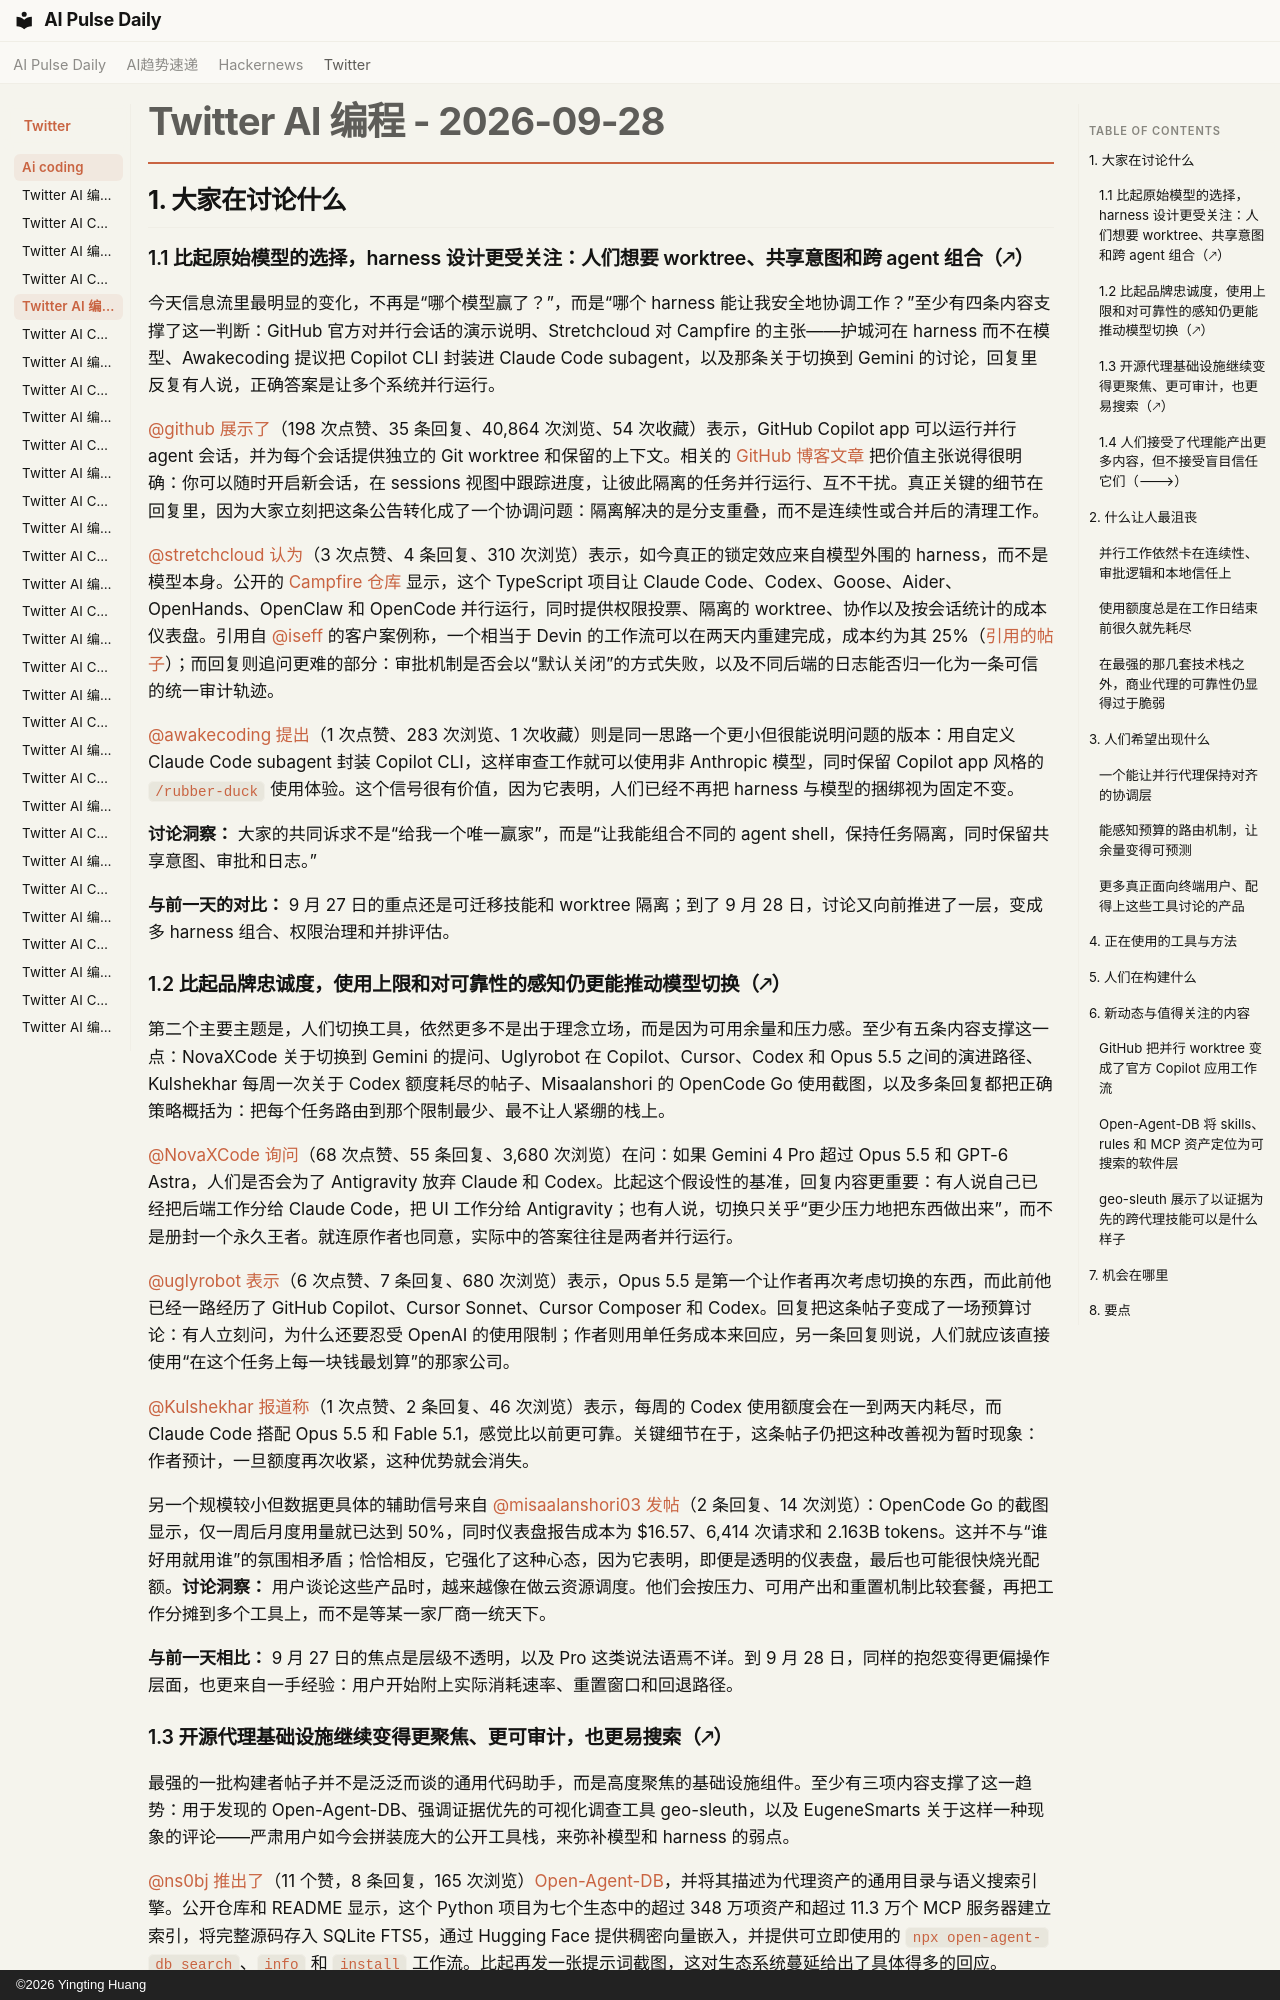

repository: vibewatch/vibewatch.github.io · page: twitter/ai-coding/2026-09-28.zh/index.html · generator: mkdocs · copyright: ©2026 Yingting Huang

# Twitter AI 编程 - 2026-09-28

## 1. 大家在讨论什么

### 1.1 比起原始模型的选择，harness 设计更受关注：人们想要 worktree、共享意图和跨 agent 组合（🡕）

今天信息流里最明显的变化，不再是“哪个模型赢了？”，而是“哪个 harness 能让我安全地协调工作？”至少有四条内容支撑了这一判断：GitHub 官方对并行会话的演示说明、Stretchcloud 对 Campfire 的主张——护城河在 harness 而不在模型、Awakecoding 提议把 Copilot CLI 封装进 Claude Code subagent，以及那条关于切换到 Gemini 的讨论，回复里反复有人说，正确答案是让多个系统并行运行。

[@github](https://x.com/github) [展示了](https://x.com/github/status/2104298872029741366)（198 次点赞、35 条回复、40,864 次浏览、54 次收藏）表示，GitHub Copilot app 可以运行并行 agent 会话，并为每个会话提供独立的 Git worktree 和保留的上下文。相关的 [GitHub 博客文章](https://github.blog/ai-and-ml/github-copilot/github-copilot-app-for-beginners-run-several-agents-at-once/?utm_source=x-beginners-run-several-agents&utm_medium=social&utm_campaign=github-app-cli-Q1-push) 把价值主张说得很明确：你可以随时开启新会话，在 sessions 视图中跟踪进度，让彼此隔离的任务并行运行、互不干扰。真正关键的细节在回复里，因为大家立刻把这条公告转化成了一个协调问题：隔离解决的是分支重叠，而不是连续性或合并后的清理工作。

[@stretchcloud](https://x.com/stretchcloud) [认为](https://x.com/stretchcloud/status/2104379313243955702)（3 次点赞、4 条回复、310 次浏览）表示，如今真正的锁定效应来自模型外围的 harness，而不是模型本身。公开的 [Campfire 仓库](https://github.com/stretchcloud/campfire) 显示，这个 TypeScript 项目让 Claude Code、Codex、Goose、Aider、OpenHands、OpenClaw 和 OpenCode 并行运行，同时提供权限投票、隔离的 worktree、协作以及按会话统计的成本仪表盘。引用自 [@iseff](https://x.com/iseff) 的客户案例称，一个相当于 Devin 的工作流可以在两天内重建完成，成本约为其 25%（[引用的帖子](https://x.com/iseff/status/2103995821540708639)）；而回复则追问更难的部分：审批机制是否会以“默认关闭”的方式失败，以及不同后端的日志能否归一化为一条可信的统一审计轨迹。

[@awakecoding](https://x.com/awakecoding) [提出](https://x.com/awakecoding/status/2104328356712083719)（1 次点赞、283 次浏览、1 次收藏）则是同一思路一个更小但很能说明问题的版本：用自定义 Claude Code subagent 封装 Copilot CLI，这样审查工作就可以使用非 Anthropic 模型，同时保留 Copilot app 风格的 `/rubber-duck` 使用体验。这个信号很有价值，因为它表明，人们已经不再把 harness 与模型的捆绑视为固定不变。

**讨论洞察：** 大家的共同诉求不是“给我一个唯一赢家”，而是“让我能组合不同的 agent shell，保持任务隔离，同时保留共享意图、审批和日志。”

**与前一天的对比：** 9 月 27 日的重点还是可迁移技能和 worktree 隔离；到了 9 月 28 日，讨论又向前推进了一层，变成多 harness 组合、权限治理和并排评估。

### 1.2 比起品牌忠诚度，使用上限和对可靠性的感知仍更能推动模型切换（🡕）

第二个主要主题是，人们切换工具，依然更多不是出于理念立场，而是因为可用余量和压力感。至少有五条内容支撑这一点：NovaXCode 关于切换到 Gemini 的提问、Uglyrobot 在 Copilot、Cursor、Codex 和 Opus 5.5 之间的演进路径、Kulshekhar 每周一次关于 Codex 额度耗尽的帖子、Misaalanshori 的 OpenCode Go 使用截图，以及多条回复都把正确策略概括为：把每个任务路由到那个限制最少、最不让人紧绷的栈上。

[@NovaXCode](https://x.com/NovaXCode) [询问](https://x.com/NovaXCode/status/2104247253544362145)（68 次点赞、55 条回复、3,680 次浏览）在问：如果 Gemini 4 Pro 超过 Opus 5.5 和 GPT-6 Astra，人们是否会为了 Antigravity 放弃 Claude 和 Codex。比起这个假设性的基准，回复内容更重要：有人说自己已经把后端工作分给 Claude Code，把 UI 工作分给 Antigravity；也有人说，切换只关乎“更少压力地把东西做出来”，而不是册封一个永久王者。就连原作者也同意，实际中的答案往往是两者并行运行。

[@uglyrobot](https://x.com/uglyrobot) [表示](https://x.com/uglyrobot/status/2104358801486790990)（6 次点赞、7 条回复、680 次浏览）表示，Opus 5.5 是第一个让作者再次考虑切换的东西，而此前他已经一路经历了 GitHub Copilot、Cursor Sonnet、Cursor Composer 和 Codex。回复把这条帖子变成了一场预算讨论：有人立刻问，为什么还要忍受 OpenAI 的使用限制；作者则用单任务成本来回应，另一条回复则说，人们就应该直接使用“在这个任务上每一块钱最划算”的那家公司。

[@Kulshekhar](https://x.com/Kulshekhar) [报道称](https://x.com/Kulshekhar/status/2104397461032927624)（1 次点赞、2 条回复、46 次浏览）表示，每周的 Codex 使用额度会在一到两天内耗尽，而 Claude Code 搭配 Opus 5.5 和 Fable 5.1，感觉比以前更可靠。关键细节在于，这条帖子仍把这种改善视为暂时现象：作者预计，一旦额度再次收紧，这种优势就会消失。

另一个规模较小但数据更具体的辅助信号来自 [@misaalanshori03](https://x.com/misaalanshori03) [发帖](https://x.com/misaalanshori03/status/2104386239608902067)（2 条回复、14 次浏览）：OpenCode Go 的截图显示，仅一周后月度用量就已达到 50%，同时仪表盘报告成本为 $16.57、6,414 次请求和 2.163B tokens。这并不与“谁好用就用谁”的氛围相矛盾；恰恰相反，它强化了这种心态，因为它表明，即便是透明的仪表盘，最后也可能很快烧光配额。**讨论洞察：** 用户谈论这些产品时，越来越像在做云资源调度。他们会按压力、可用产出和重置机制比较套餐，再把工作分摊到多个工具上，而不是等某一家厂商一统天下。

**与前一天相比：** 9 月 27 日的焦点是层级不透明，以及 Pro 这类说法语焉不详。到 9 月 28 日，同样的抱怨变得更偏操作层面，也更来自一手经验：用户开始附上实际消耗速率、重置窗口和回退路径。
